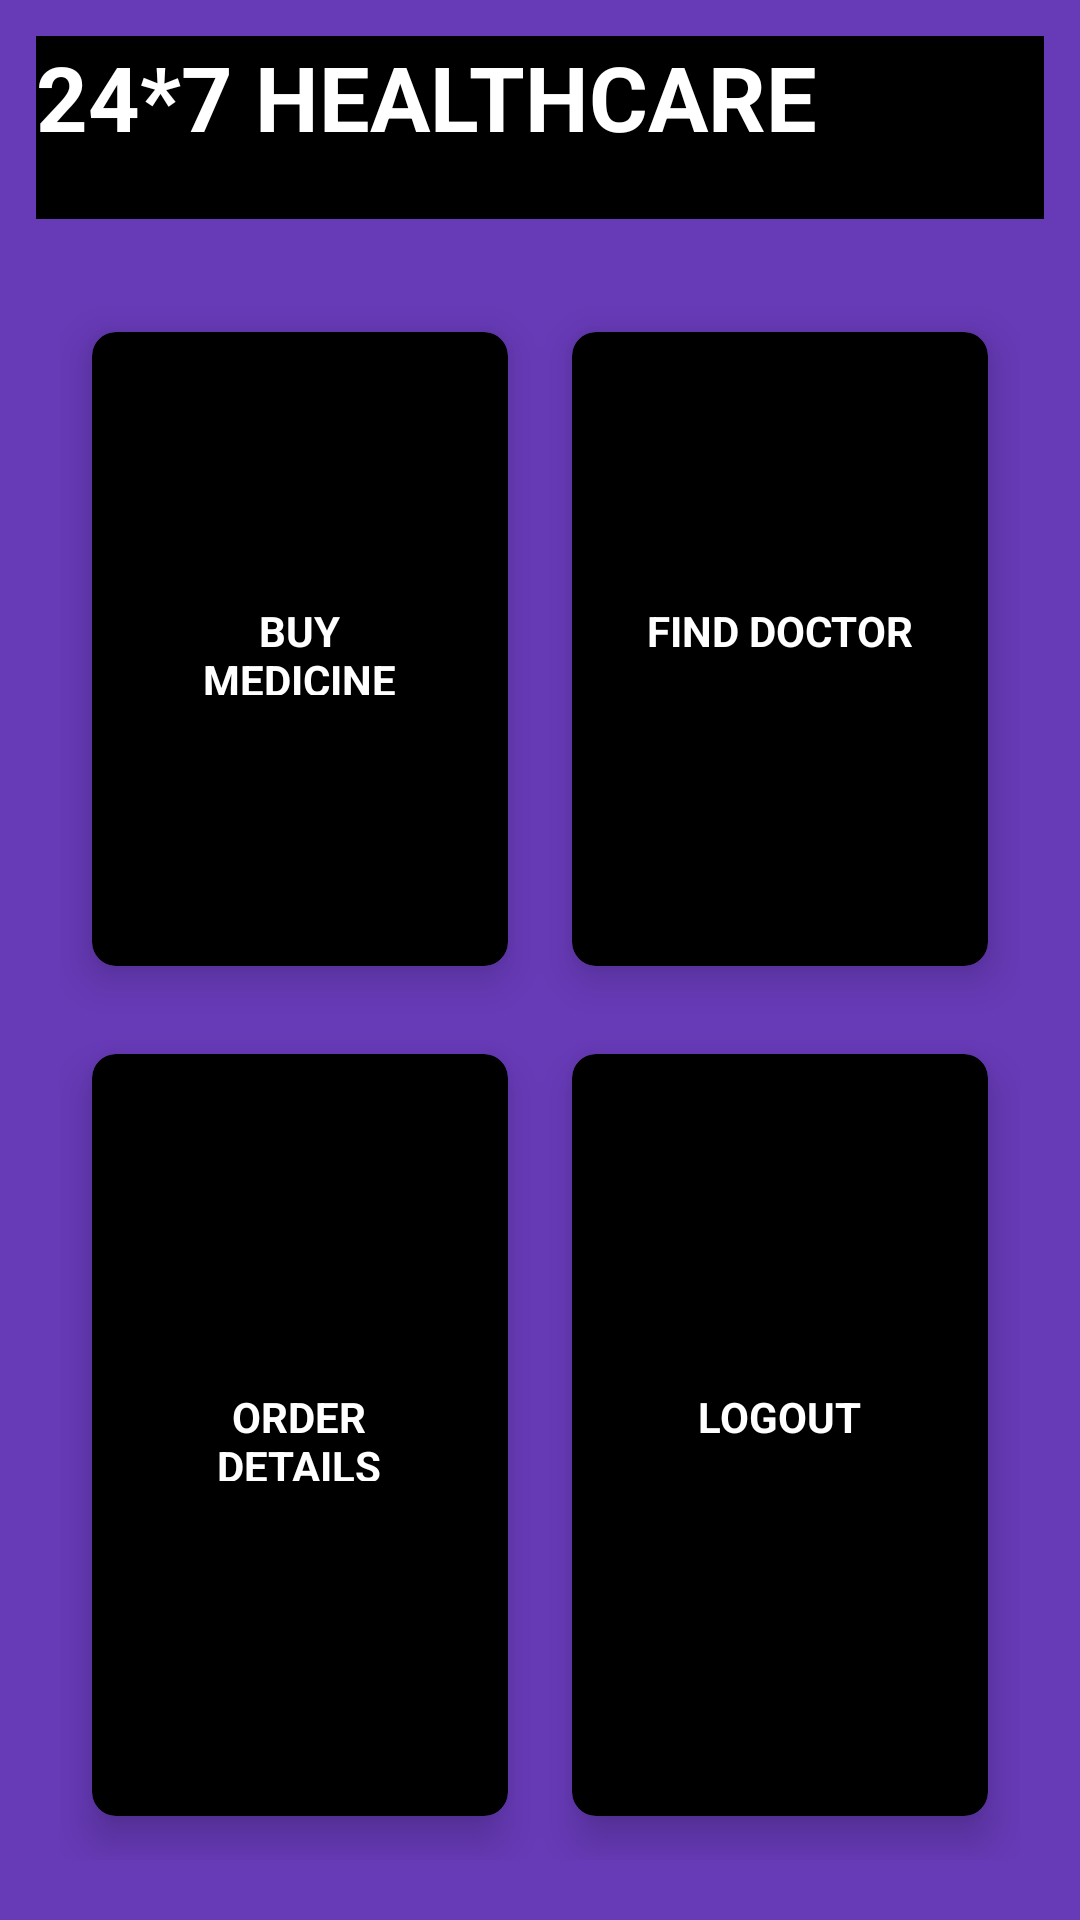

Produce the Android XML layout that renders to this screen, including the resource entries it uses.
<!-- AndroidManifest.xml: application theme Theme.HEALTHCARESYSTEM -->
<!-- res/layout/activity_home.xml -->
<?xml version="1.0" encoding="utf-8"?>
<RelativeLayout
    xmlns:android="http://schemas.android.com/apk/res/android"
    xmlns:app="http://schemas.android.com/apk/res-auto"
    xmlns:tools="http://schemas.android.com/tools"
    android:layout_width="match_parent"
    android:layout_height="match_parent"
    android:background="#673AB7"
    tools:context=".HomeActivity">

    <TextView
        android:id="@+id/titleHome"
        android:layout_width="347dp"
        android:layout_height="61dp"
        android:layout_centerHorizontal="true"
        android:layout_marginStart="12dp"
        android:layout_marginTop="12dp"
        android:layout_marginEnd="12dp"
        android:layout_marginBottom="12dp"
        android:background="@color/black"
        android:text="24*7 HEALTHCARE"
        android:textColor="#fff"
        android:textSize="30sp"
        android:textStyle="bold" />

    <GridLayout
        android:layout_width="391dp"
        android:layout_height="635dp"
        android:layout_below="@id/titleHome"
        android:layout_marginStart="20dp"
        android:layout_marginTop="11dp"
        android:layout_marginEnd="20dp"
        android:layout_marginBottom="20dp"
        android:columnCount="2"
        android:rowCount="2">

        <androidx.cardview.widget.CardView
            android:id="@+id/cardFindDoctor"
            android:layout_width="wrap_content"
            android:layout_height="wrap_content"
            android:layout_row="0"
            android:layout_rowWeight="1"
            android:layout_column="1"
            android:layout_columnWeight="1"
            app:cardBackgroundColor="@color/black"
            app:cardCornerRadius="8dp"
            app:cardElevation="8dp"
            app:cardUseCompatPadding="true">

            <LinearLayout
                android:layout_width="wrap_content"
                android:layout_height="wrap_content"
                android:layout_gravity="center_vertical|center_horizontal"
                android:gravity="center"
                android:orientation="vertical">

                <ImageView
                    android:layout_width="wrap_content"
                    android:layout_height="wrap_content"
                    />

                <TextView
                    android:layout_width="91dp"
                    android:layout_height="31dp"
                    android:text="FIND DOCTOR"
                    android:textAlignment="center"
                    android:textColor="#fff"
                    android:textStyle="bold" />
            </LinearLayout>
        </androidx.cardview.widget.CardView>


        <androidx.cardview.widget.CardView
            android:id="@+id/cardByMedicine"
            android:layout_width="wrap_content"
            android:layout_height="6dp"
            android:layout_row="0"
            android:layout_rowWeight="1"
            android:layout_column="0"
            android:layout_columnWeight="1"
            app:cardBackgroundColor="@color/black"
            app:cardCornerRadius="8dp"
            app:cardElevation="8dp"
            app:cardUseCompatPadding="true">

            <LinearLayout
                android:layout_width="wrap_content"
                android:layout_height="wrap_content"
                android:layout_gravity="center_vertical|center_horizontal"
                android:gravity="center"
                android:orientation="vertical">

                <ImageView
                    android:layout_width="wrap_content"
                    android:layout_height="wrap_content"
                     />

                <TextView
                    android:layout_width="91dp"
                    android:layout_height="31dp"
                    android:text="BUY MEDICINE"
                    android:textAlignment="center"
                    android:textColor="#fff"
                    android:textStyle="bold" />
            </LinearLayout>
        </androidx.cardview.widget.CardView>

        <androidx.cardview.widget.CardView
            android:id="@+id/cardOrderDetails"
            android:layout_width="wrap_content"
            android:layout_height="wrap_content"
            android:layout_row="1"
            android:layout_rowWeight="1"
            android:layout_column="0"
            android:layout_columnWeight="1"
            app:cardBackgroundColor="@color/black"
            app:cardCornerRadius="8dp"
            app:cardElevation="8dp"
            app:cardUseCompatPadding="true">

            <LinearLayout
                android:layout_width="wrap_content"
                android:layout_height="wrap_content"
                android:layout_gravity="center_vertical|center_horizontal"
                android:gravity="center"
                android:orientation="vertical">

                <ImageView
                    android:layout_width="wrap_content"
                    android:layout_height="wrap_content"
                    />

                <TextView
                    android:layout_width="91dp"
                    android:layout_height="31dp"
                    android:text="ORDER DETAILS"
                    android:textAlignment="center"
                    android:textColor="#fff"
                    android:textStyle="bold" />
            </LinearLayout>
        </androidx.cardview.widget.CardView>

        <androidx.cardview.widget.CardView
            android:id="@+id/cardExit"
            android:layout_width="40dp"
            android:layout_height="103dp"
            android:layout_row="1"
            android:layout_rowWeight="1"
            android:layout_column="1"
            android:layout_columnWeight="2"
            app:cardBackgroundColor="@color/black"
            app:cardCornerRadius="8dp"
            app:cardElevation="8dp"
            app:cardUseCompatPadding="true">

            <LinearLayout
                android:layout_width="wrap_content"
                android:layout_height="wrap_content"
                android:layout_gravity="center_vertical|center_horizontal"
                android:gravity="center"
                android:orientation="vertical">

                <ImageView
                    android:layout_width="wrap_content"
                    android:layout_height="wrap_content"
                     />

                <TextView
                    android:layout_width="91dp"
                    android:layout_height="31dp"
                    android:text="LOGOUT"
                    android:textAlignment="center"
                    android:textColor="#fff"
                    android:textStyle="bold" />
            </LinearLayout>
        </androidx.cardview.widget.CardView>
    </GridLayout>

</RelativeLayout>
<!-- resources referenced by this layout -->
<resources>
  <style name="Theme.HEALTHCARESYSTEM" parent="Base.Theme.HEALTHCARESYSTEM" />
  <style name="Base.Theme.HEALTHCARESYSTEM" parent="Theme.Material3.DayNight.NoActionBar">
          
          
      </style>
  <!-- not gathered from this repository: default colours our renderer supplied (Android Studio template values) -->
  <color name="black">#FF000000</color>
</resources>
